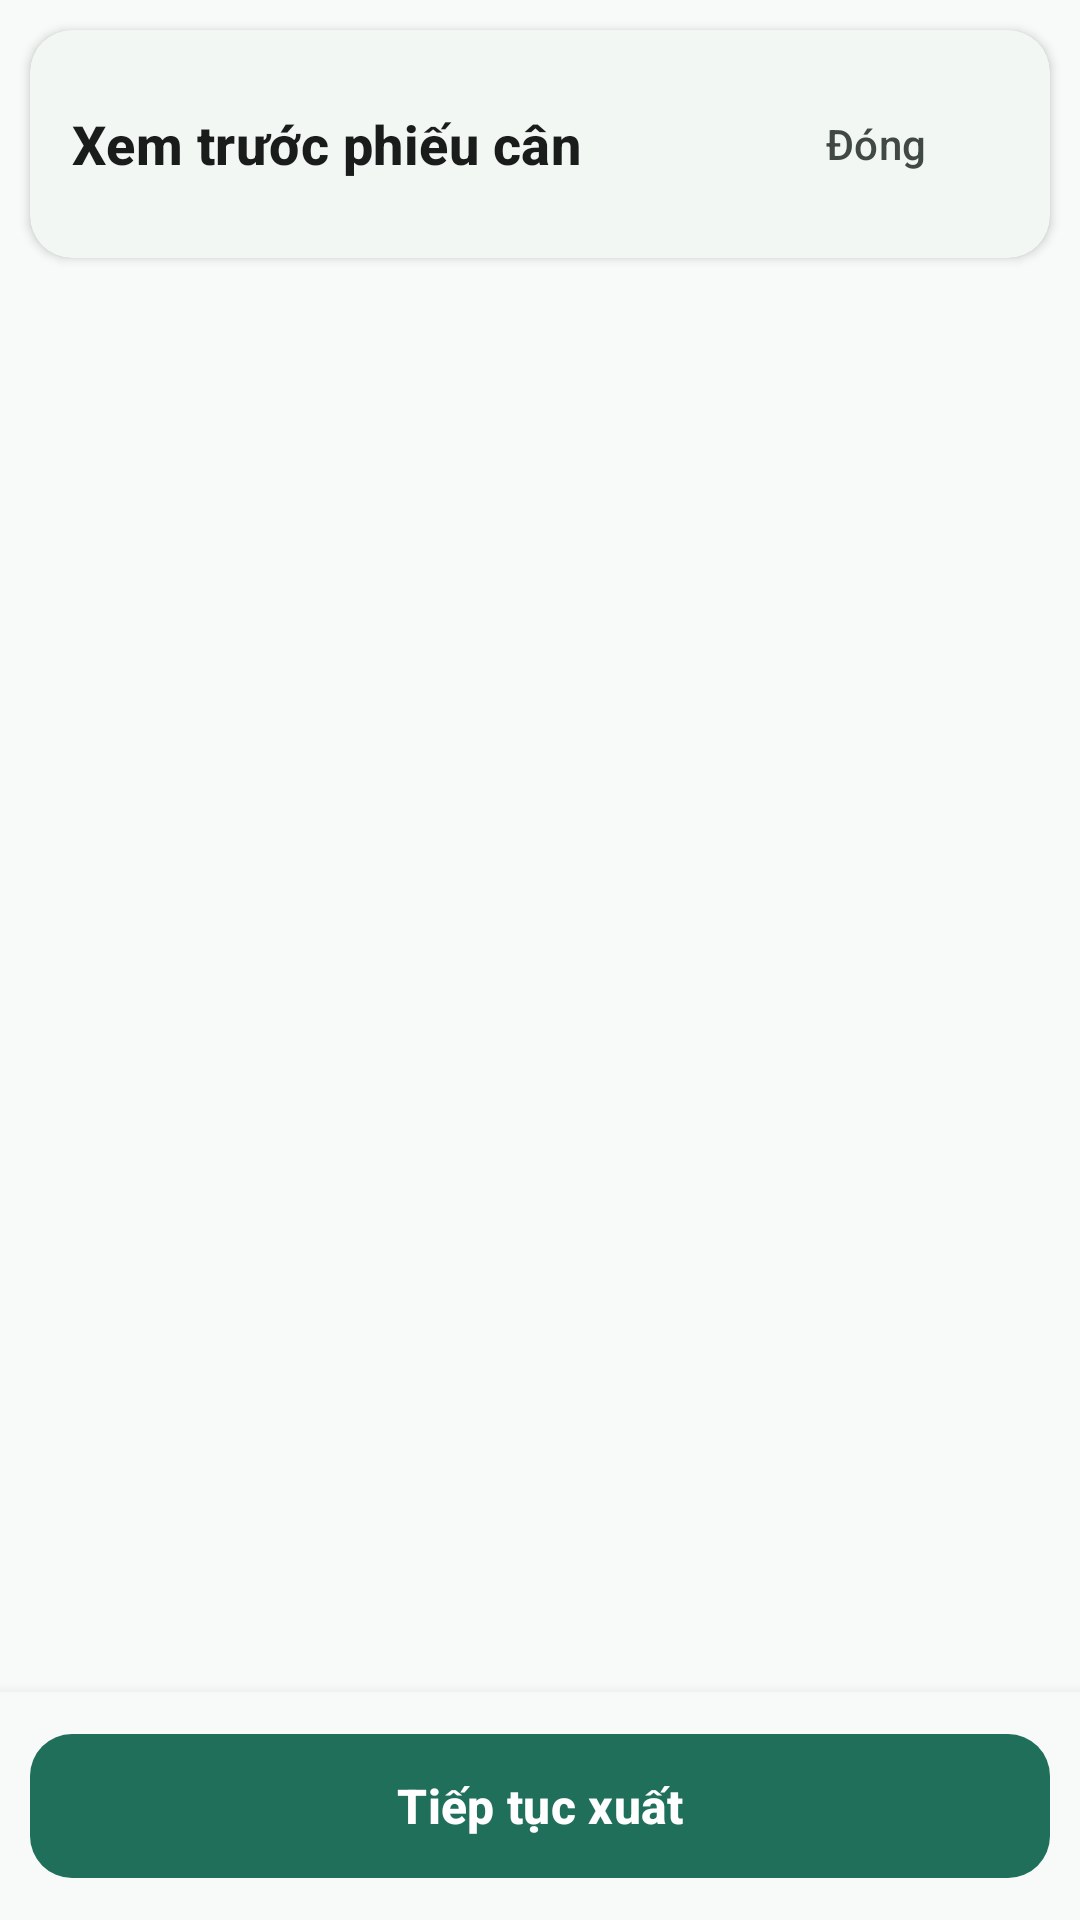

Android layout source for this screen:
<!-- AndroidManifest.xml: application theme Theme.CaculateApp -->
<!-- res/layout/dialog_export_preview.xml -->
<?xml version="1.0" encoding="utf-8"?>
<LinearLayout xmlns:android="http://schemas.android.com/apk/res/android"
    xmlns:app="http://schemas.android.com/apk/res-auto"
    android:layout_width="match_parent"
    android:layout_height="match_parent"
    android:orientation="vertical"
    android:background="@color/md_theme_surface">

    <com.google.android.material.card.MaterialCardView
        android:layout_width="match_parent"
        android:layout_height="wrap_content"
        android:layout_margin="@dimen/spacing_sm"
        style="@style/Widget.Rice.Card">

        <LinearLayout
            android:layout_width="match_parent"
            android:layout_height="wrap_content"
            android:orientation="horizontal"
            android:gravity="center_vertical"
            android:padding="@dimen/spacing_md">

            <TextView
                android:layout_width="0dp"
                android:layout_height="wrap_content"
                android:layout_weight="1"
                android:text="Xem trước phiếu cân"
                android:textColor="@color/md_theme_onSurface"
                android:textAppearance="@style/TextAppearance.Rice.TitleSmall" />

            <com.google.android.material.button.MaterialButton
                android:id="@+id/btn_close_preview"
                android:layout_width="wrap_content"
                android:layout_height="wrap_content"
                android:text="Đóng"
                style="@style/Widget.Rice.Button.Text" />
        </LinearLayout>
    </com.google.android.material.card.MaterialCardView>

    
    <ScrollView
        android:layout_width="match_parent"
        android:layout_height="0dp"
        android:layout_weight="1"
        android:fillViewport="true"
        android:clipToPadding="false">

        <LinearLayout
            android:id="@+id/layout_pages_container"
            android:layout_width="match_parent"
            android:layout_height="wrap_content"
            android:orientation="vertical"
            android:padding="@dimen/spacing_md" />
    </ScrollView>

    
    <LinearLayout
        android:id="@+id/layout_action_bar"
        android:layout_width="match_parent"
        android:layout_height="wrap_content"
        android:orientation="vertical"
        android:background="@color/md_theme_surface"
        android:elevation="8dp"
        android:padding="@dimen/spacing_sm">

        <com.google.android.material.button.MaterialButton
            android:id="@+id/btn_confirm_export"
            android:layout_width="match_parent"
            android:layout_height="@dimen/button_height_lg"
            android:text="Tiếp tục xuất"
            android:textSize="@dimen/text_body_lg"
            android:textStyle="bold"
            style="@style/Widget.Rice.Button.Primary" />

    </LinearLayout>

</LinearLayout>
<!-- resources referenced by this layout -->
<resources>
  <color name="md_theme_onSurface">#FF1A1C1B</color>
  <color name="md_theme_surface">#FFF7FAF8</color>
  <dimen name="button_height_lg">56dp</dimen>
  <dimen name="spacing_md">14dp</dimen>
  <dimen name="spacing_sm">10dp</dimen>
  <dimen name="text_body_lg">16sp</dimen>
  <style name="TextAppearance.Rice.TitleSmall" parent="TextAppearance.Material3.TitleMedium">
          <item name="android:textSize">@dimen/text_title_sm</item>
          <item name="android:textStyle">bold</item>
      </style>
  <style name="Widget.Rice.Button.Primary" parent="Widget.Material3.Button">
          <item name="backgroundTint">@color/md_theme_primary</item>
          <item name="android:textColor">@color/md_theme_onPrimary</item>
          <item name="android:textStyle">bold</item>
          <item name="android:textAllCaps">false</item>
          <item name="android:insetLeft">0dp</item>
          <item name="android:insetRight">0dp</item>
          <item name="cornerRadius">@dimen/corner_md</item>
      </style>
  <style name="Widget.Rice.Button.Text" parent="Widget.Material3.Button.TextButton">
          <item name="android:textAllCaps">false</item>
          <item name="android:textColor">@color/md_theme_onSurfaceVariant</item>
      </style>
  <style name="Widget.Rice.Card" parent="Widget.Material3.CardView.Filled">
          <item name="cardCornerRadius">@dimen/corner_md</item>
          <item name="cardElevation">@dimen/card_elevation</item>
          <item name="cardBackgroundColor">@color/md_theme_surfaceContainerLow</item>
      </style>
  <dimen name="text_title_sm">18sp</dimen>
  <color name="md_theme_primary">#FF1F6F5A</color>
  <color name="md_theme_onPrimary">#FFFFFFFF</color>
  <dimen name="corner_md">14dp</dimen>
  <color name="md_theme_onSurfaceVariant">#FF404944</color>
  <dimen name="card_elevation">2dp</dimen>
  <color name="md_theme_surfaceContainerLow">#FFF3F7F4</color>
  <color name="md_theme_primaryContainer">#FFD2EFE5</color>
  <color name="md_theme_onPrimaryContainer">#FF00382B</color>
  <color name="md_theme_secondary">#FF4F635A</color>
  <color name="md_theme_onSecondary">#FFFFFFFF</color>
  <color name="md_theme_secondaryContainer">#FFD2E8DD</color>
  <color name="md_theme_onSecondaryContainer">#FF0B1F18</color>
  <color name="md_theme_tertiary">#FF675E47</color>
  <color name="md_theme_onTertiary">#FFFFFFFF</color>
  <color name="md_theme_tertiaryContainer">#FFEFE3C8</color>
  <color name="md_theme_onTertiaryContainer">#FF211B08</color>
  <color name="md_theme_error">#FFB3261E</color>
  <color name="md_theme_onError">#FFFFFFFF</color>
  <color name="md_theme_errorContainer">#FFF9DEDC</color>
  <color name="md_theme_onErrorContainer">#FF410E0B</color>
  <color name="md_theme_surfaceVariant">#FFE8EEEA</color>
  <color name="md_theme_surfaceContainerLowest">#FFFFFFFF</color>
  <color name="md_theme_surfaceContainer">#FFEDF3EF</color>
  <color name="md_theme_surfaceContainerHigh">#FFE7EDE9</color>
  <color name="md_theme_surfaceContainerHighest">#FFE0E7E2</color>
  <color name="md_theme_outline">#FF707974</color>
  <color name="md_theme_outlineVariant">#FFC0C9C3</color>
</resources>
